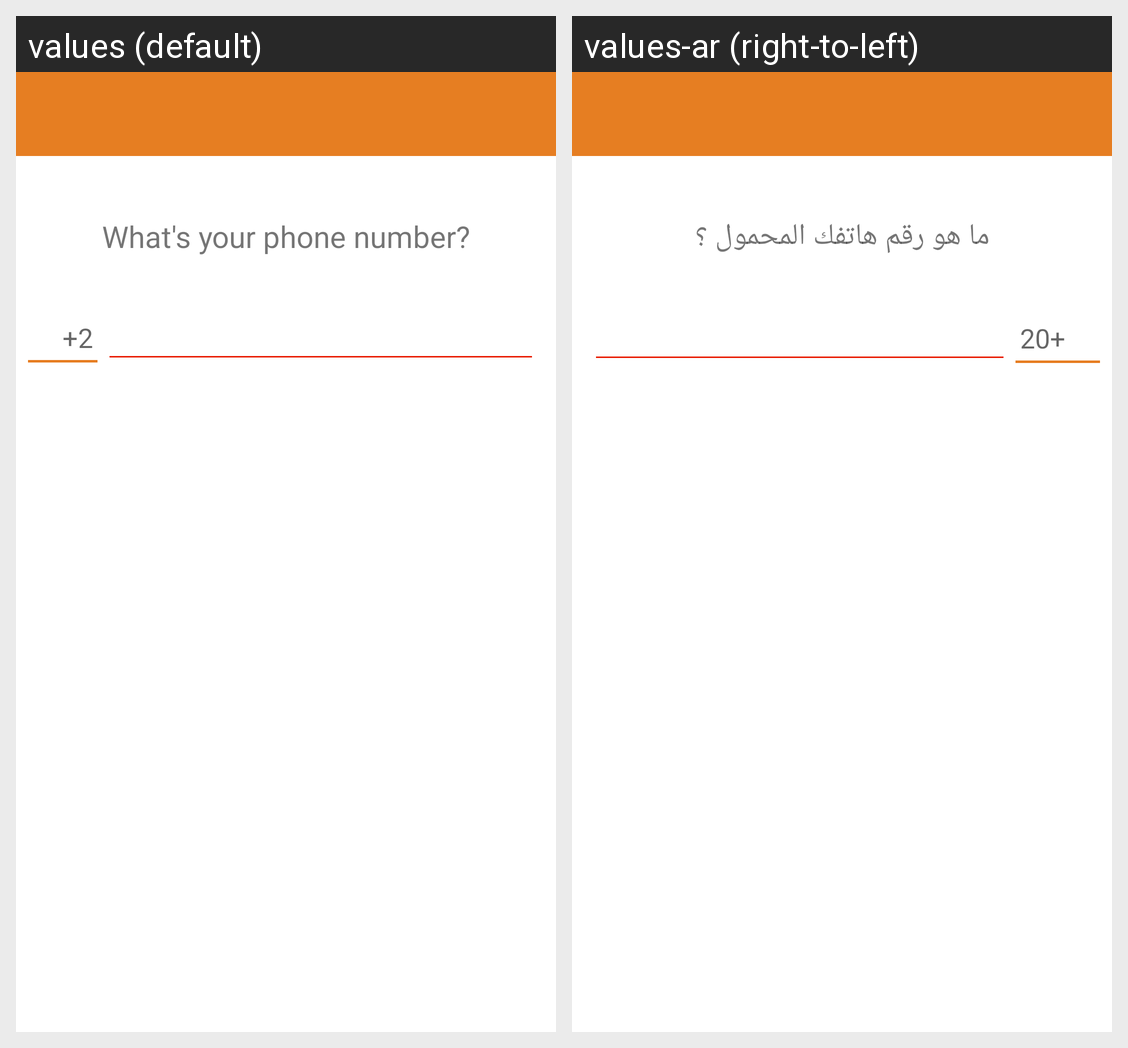

This grid shows one Android layout under two languages. Give, for every string resource on the screen, its name, the default text and each shown locale's text.
Android screen res/layout/activity_phone_number.xml rendered under 2 locales, left to right: values (default), values-ar (right-to-left). Device: Nexus 5 (rendered at 1080×1920; each locale shown at half size, 540×960, under a caption strip naming it); theme AppTheme.
Strings drawn on this screen, with the default value and each locale's value (text and hints the layout hard-codes, and strings that could not be matched under every locale, appear in the picture but are not listed):

your_phone_number
  values: What's your phone number?
  values-ar: ما هو رقم هاتفك المحمول ؟

egypt_code
  values: +2
  values-ar: +20
